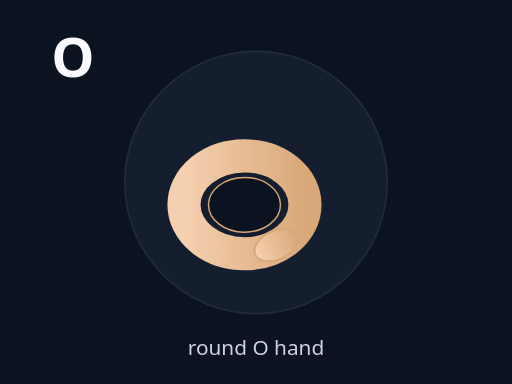
t = 0.00 s
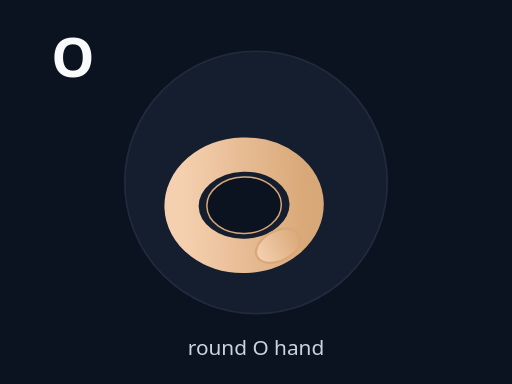
t = 0.30 s
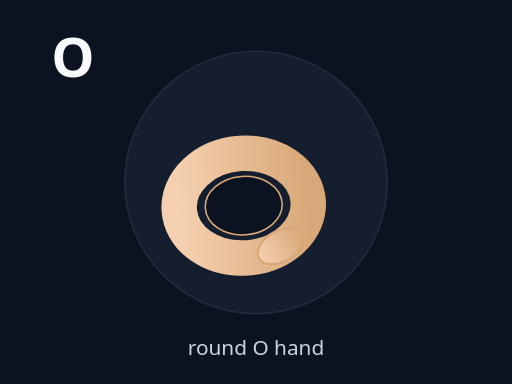
t = 0.60 s
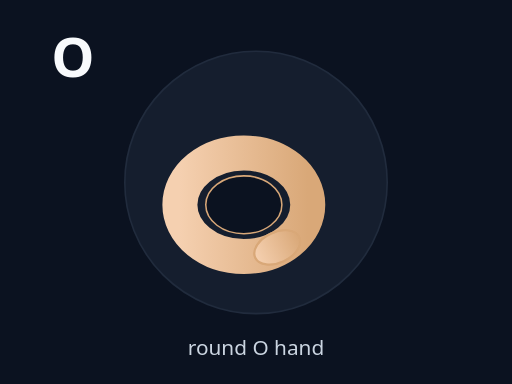
t = 0.90 s
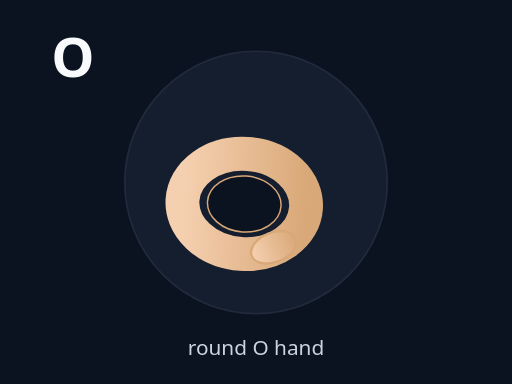
t = 1.20 s
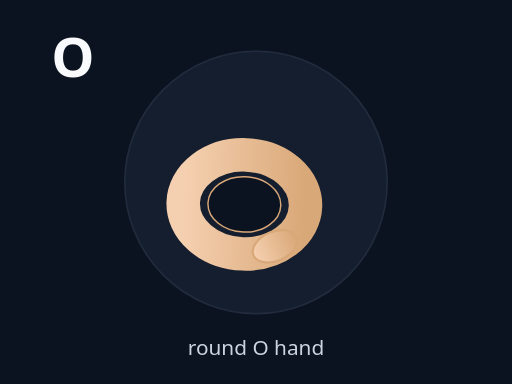
t = 1.50 s

The animated SVG that drew these frames (rendered in a browser with its animation timeline set to each time). Animation: 2 SMIL elements (animateTransform=2); one cycle of 1.80 s, repeats indefinitely.

<svg xmlns="http://www.w3.org/2000/svg" viewBox="0 0 320 240" width="100%" height="100%" preserveAspectRatio="xMidYMid meet">
<defs>
  <linearGradient id="skinG" x1="0" x2="0" y1="0" y2="1">
    <stop offset="0" stop-color="#f5d0b0"/>
    <stop offset="1" stop-color="#d9a878"/>
  </linearGradient>
</defs>
<rect width="100%" height="100%" fill="#0b1220"/>
<circle cx="160" cy="114" r="82" fill="#1e293b" stroke="#334155" opacity=".55"/>
<text x="32" y="48" fill="#f8fafc" font-size="34" font-family="system-ui" font-weight="900">O</text>

<g transform="translate(160 128)">
  <g>
    <g transform="rotate(-90) scale(0.9)"><g transform="scale(1)">
<ellipse cx="0" cy="-8" rx="34" ry="42" fill="none" stroke="url(#skinG)" stroke-width="23" stroke-linecap="round"/>
<ellipse cx="0" cy="-8" rx="19" ry="25" fill="#0b1220" stroke="#d9a878" stroke-width="1"/>
<ellipse cx="-28" cy="14" rx="10" ry="16" fill="url(#skinG)" stroke="#d9a878" stroke-width="1.5" transform="rotate(-25 -28 14)"/>
</g></g>
    <animateTransform attributeName="transform" type="scale" values="1;1.08;1" dur="1.4s" repeatCount="indefinite" additive="sum"/><animateTransform attributeName="transform" type="rotate" values="0;-4;4;0" dur="1.8s" repeatCount="indefinite" additive="sum"/>
  </g>
</g>
<text x="160" y="222" text-anchor="middle" fill="#cbd5e1" font-size="13" font-family="system-ui">round O hand</text>
</svg>
